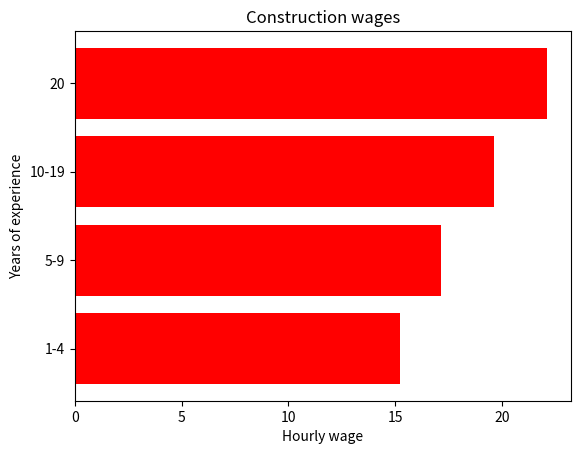

Write Python code to recreate this figure.
import matplotlib.pyplot as plt  
    
wage = [15.22,17.16,19.65,22.14]
periods=["1-4","5-9","10-19","20"]

plt.barh(periods, wage, color ='red') 
  
plt.xlabel("Hourly wage") 
plt.ylabel("Years of experience") 
plt.title("Construction wages") 
plt.show() 